Photos from the image-classification dataset "img" in the GitHub repository h-anne13/data-mining-assignment-1-harper-zappone. Its 5 classes are: none, bubble, kick, lash, rush.

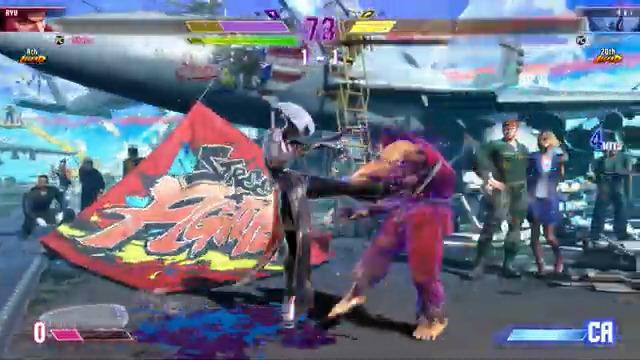
Label: kick

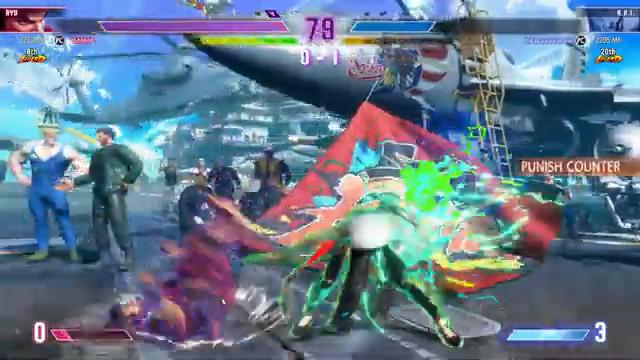
Label: rush

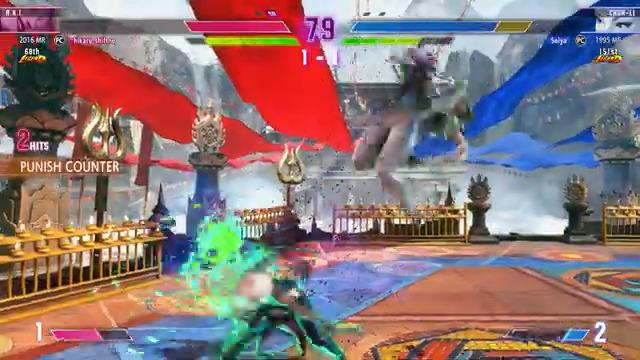
Label: rush

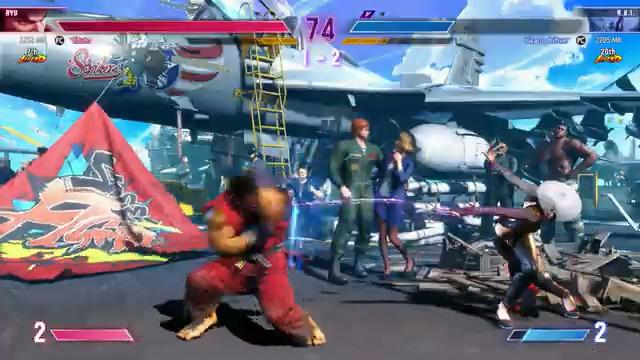
Label: lash

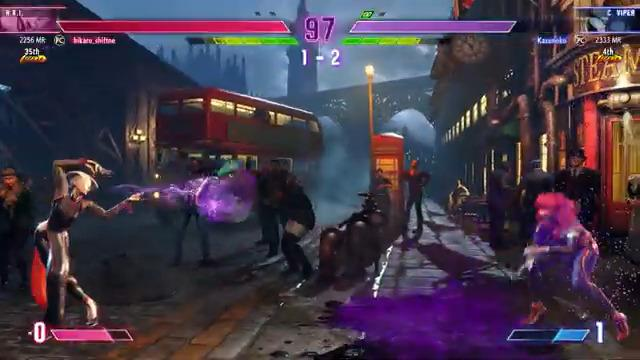
Label: bubble

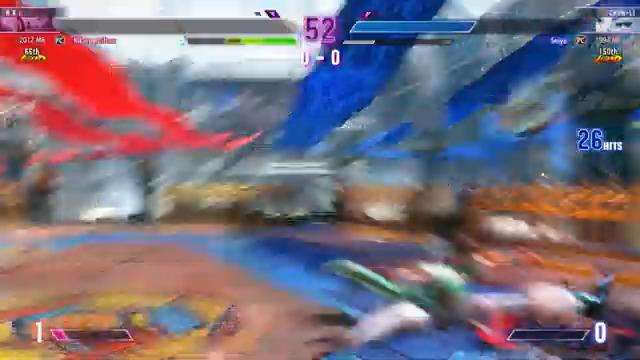
Label: none
